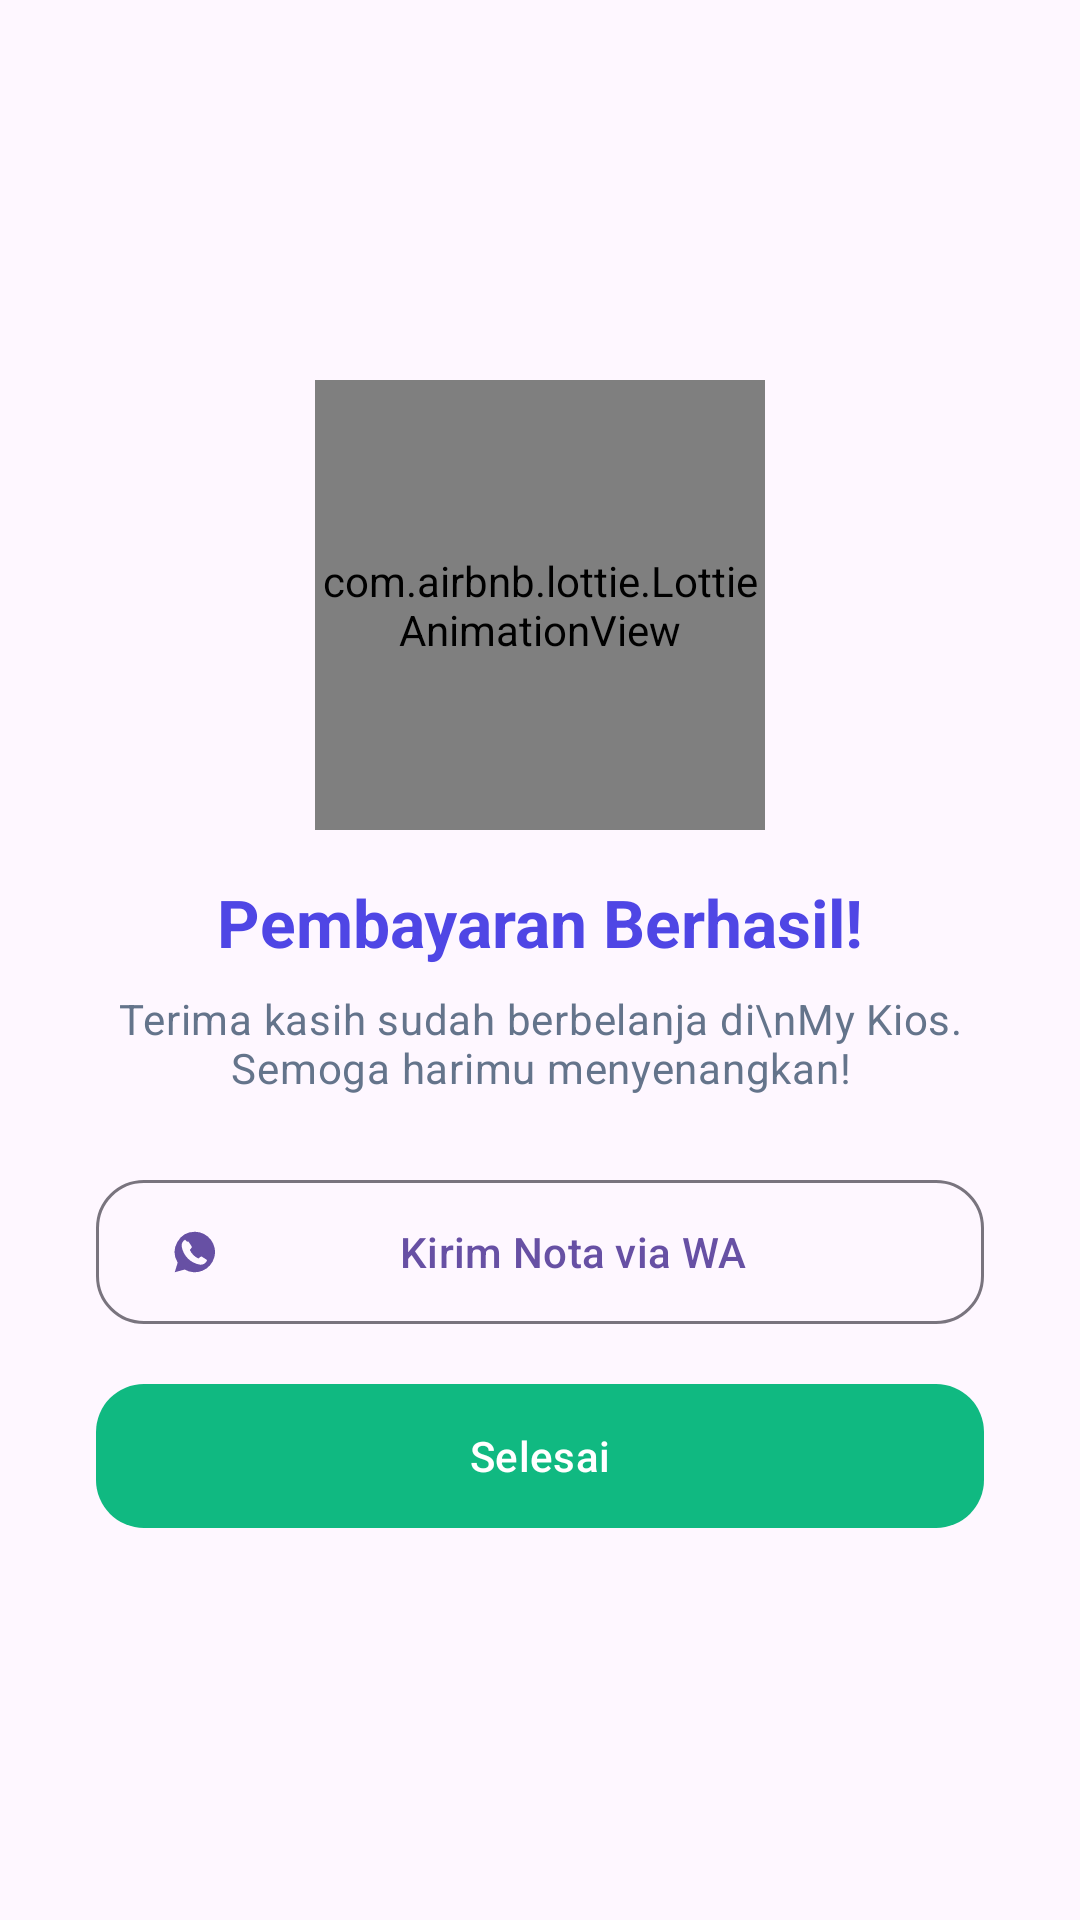

Layout XML and referenced resources for this Android screen:
<!-- AndroidManifest.xml: application theme Theme.MyKios -->
<!-- res/layout/dialog_pembayaran_berhasil.xml -->
<?xml version="1.0" encoding="utf-8"?>
<LinearLayout xmlns:android="http://schemas.android.com/apk/res/android"
    xmlns:app="http://schemas.android.com/apk/res-auto"
    android:layout_width="match_parent"
    android:layout_height="wrap_content"
    android:gravity="center"
    android:orientation="vertical"
    android:padding="32dp">

    <com.airbnb.lottie.LottieAnimationView
        android:id="@+id/lottieSuccess"
        android:layout_width="150dp"
        android:layout_height="150dp"
        app:lottie_autoPlay="true"
        app:lottie_loop="false"
        app:lottie_url="https://assets10.lottiefiles.com/packages/lf20_pqnfmone.json" />

    <TextView
        android:layout_width="wrap_content"
        android:layout_height="wrap_content"
        android:layout_marginTop="16dp"
        android:text="Pembayaran Berhasil!"
        android:textAppearance="?attr/textAppearanceTitleLarge"
        android:textStyle="bold"
        android:textColor="@color/primary" />

    <TextView
        android:layout_width="wrap_content"
        android:layout_height="wrap_content"
        android:layout_marginTop="8dp"
        android:gravity="center"
        android:text="Terima kasih sudah berbelanja di\nMy Kios. Semoga harimu menyenangkan!"
        android:textAppearance="?attr/textAppearanceBodyMedium"
        android:textColor="@color/text_secondary" />

    <com.google.android.material.button.MaterialButton
        android:id="@+id/btnKirimWa"
        style="@style/Widget.Material3.Button.OutlinedButton"
        android:layout_width="match_parent"
        android:layout_height="56dp"
        android:layout_marginTop="24dp"
        android:text="Kirim Nota via WA"
        app:cornerRadius="16dp"
        app:icon="@drawable/ic_whatsapp_clean" />

    <com.google.android.material.button.MaterialButton
        android:id="@+id/btnOkBerhasil"
        android:layout_width="match_parent"
        android:layout_height="56dp"
        android:layout_marginTop="12dp"
        android:text="Selesai"
        android:textAllCaps="false"
        app:cornerRadius="16dp"
        app:backgroundTint="@color/success" />

</LinearLayout>
<!-- resources referenced by this layout -->
<resources>
  <color name="primary">#4F46E5</color>
  <color name="success">#10B981</color>
  <color name="text_secondary">#64748B</color>
  <!-- drawable ic_whatsapp_clean (drawable) -->
  <vector xmlns:android="http://schemas.android.com/apk/res/android" android:width="24dp" android:height="24dp" android:viewportWidth="24" android:viewportHeight="24"><path android:fillColor="#FF000000" android:pathData="M12,3a9,9 0,0 0,-7.7 13.7L3,21l4.4,-1.2A9,9 0,1 0,12 3zM8.5,7.5c0.2,-0.2 0.5,-0.2 0.7,0l1.3,2c0.1,0.2 0.1,0.4 0,0.6l-0.8,1c0.8,1.7 2.1,3 3.8,3.8l1,-0.8c0.2,-0.1 0.4,-0.1 0.6,0l2,1.3c0.2,0.2 0.3,0.5 0.1,0.7 -0.7,1.1 -1.8,1.7 -3.1,1.5 -4.1,-0.7 -7.3,-3.9 -8,-8 -0.2,-1.3 0.4,-2.4 1.5,-3.1z"/></vector>
  <color name="onPrimary">#FFFFFF</color>
  <color name="primaryContainer">#EEF2FF</color>
  <color name="onPrimaryContainer">#312E81</color>
  <color name="secondary">#2563EB</color>
  <color name="onSecondary">#FFFFFF</color>
  <color name="secondaryContainer">#EFF6FF</color>
  <color name="onSecondaryContainer">#1E3A8A</color>
  <color name="background">#F6F8FC</color>
  <color name="surface">#FFFFFF</color>
  <color name="onSurface">#0F172A</color>
  <color name="surfaceVariant">#F1F5F9</color>
  <color name="onSurfaceVariant">#64748B</color>
  <color name="divider">#E2E8F0</color>
  <color name="brand_navy">#0B1F46</color>
  <color name="white">#FFFFFF</color>
  <style name="Widget.MyKios.NavigationView" parent="Widget.Material3.NavigationView">
          <item name="shapeAppearance">@style/ShapeAppearance.MyKios.NavigationView</item>
          <item name="itemShapeAppearance">@style/ShapeAppearance.MyKios.NavigationView.Item</item>
      </style>
  <style name="Widget.MyKios.Card" parent="Widget.Material3.CardView.Elevated">
          <item name="cardCornerRadius">20dp</item>
          <item name="cardElevation">2dp</item>
          <item name="strokeColor">@color/outline_soft</item>
          <item name="strokeWidth">1dp</item>
          <item name="cardBackgroundColor">@color/surface</item>
      </style>
  <style name="ShapeAppearance.MyKios.NavigationView" parent="ShapeAppearance.Material3.LargeComponent">
          <item name="cornerFamily">rounded</item>
          <item name="cornerSizeTopRight">28dp</item>
          <item name="cornerSizeBottomRight">28dp</item>
          <item name="cornerSizeTopLeft">0dp</item>
          <item name="cornerSizeBottomLeft">0dp</item>
      </style>
  <style name="ShapeAppearance.MyKios.NavigationView.Item" parent="ShapeAppearance.Material3.MediumComponent">
          <item name="cornerFamily">rounded</item>
          <item name="cornerSize">14dp</item>
      </style>
  <color name="outline_soft">#E8EDF5</color>
</resources>
